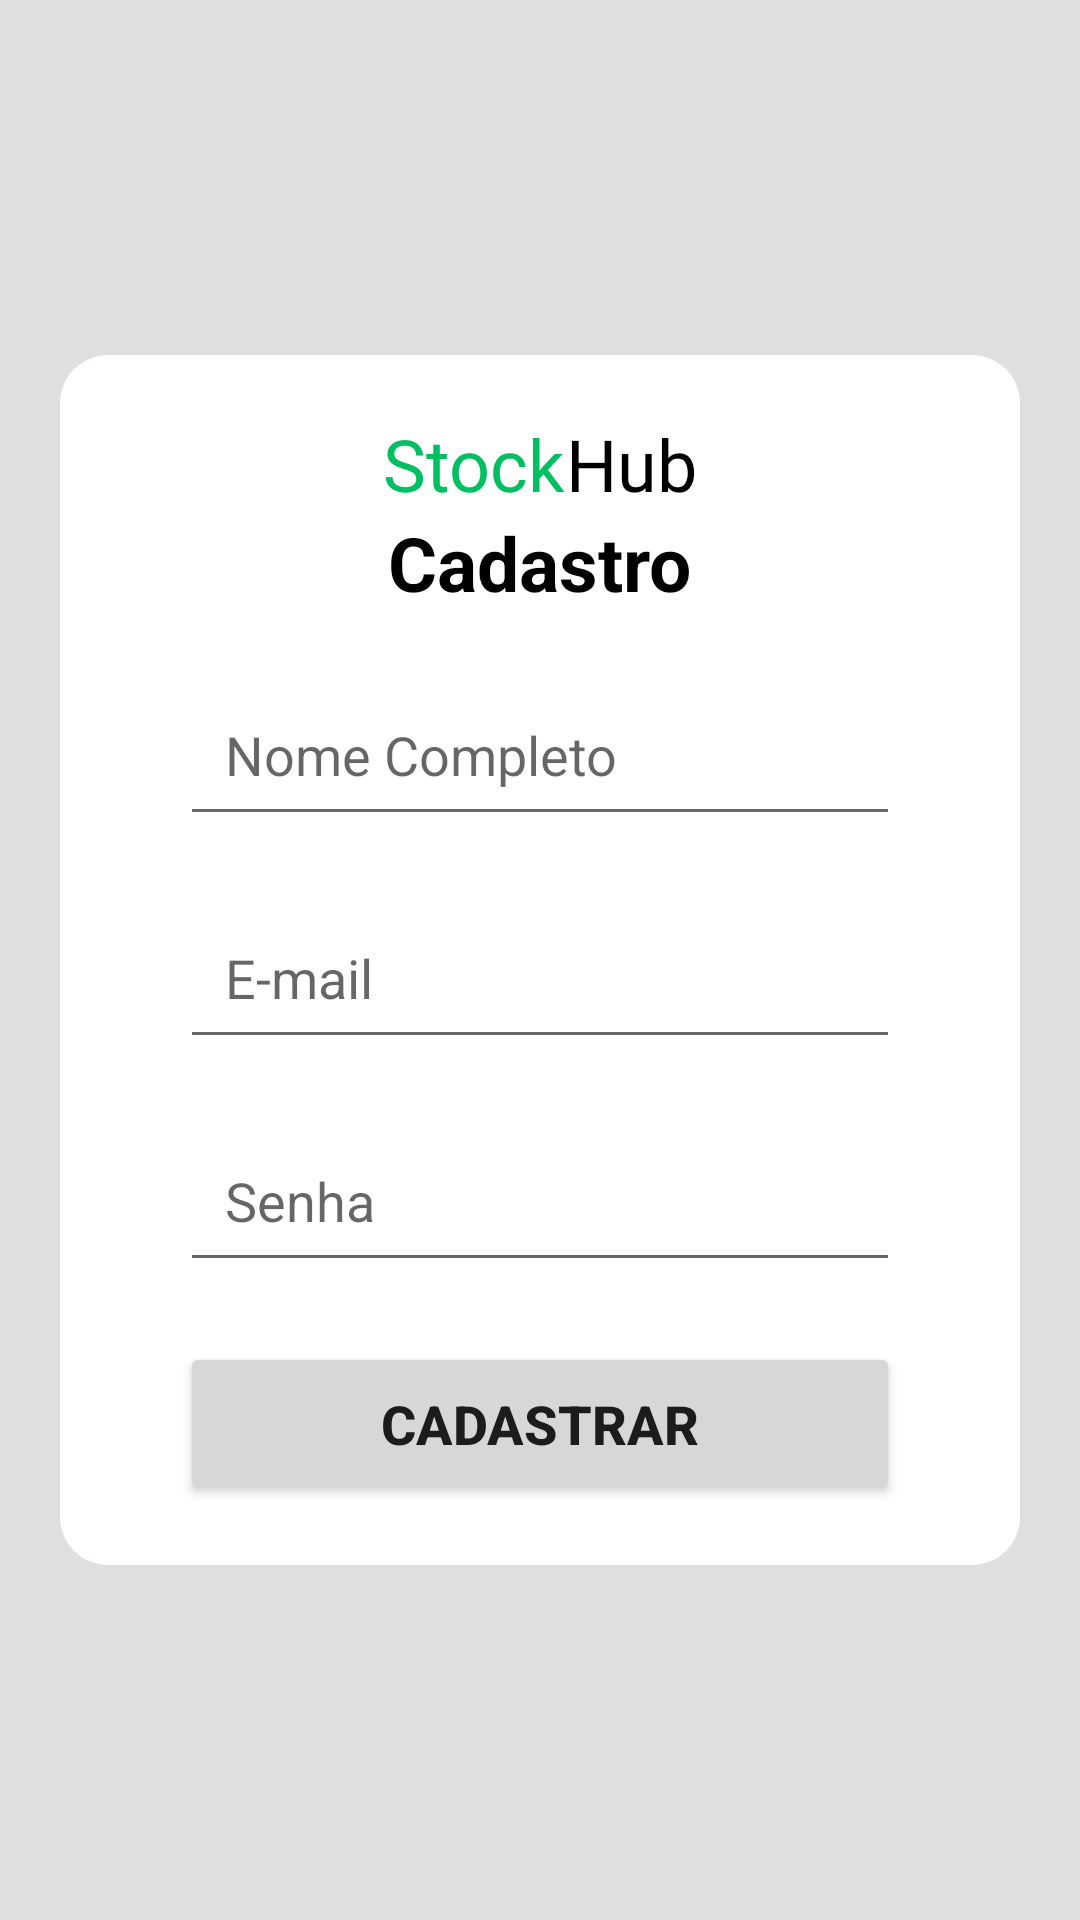

Produce the Android XML layout that renders to this screen, including the resource entries it uses.
<!-- AndroidManifest.xml: application theme Theme.StockHub -->
<!-- res/layout/activity_register.xml -->
<?xml version="1.0" encoding="utf-8"?>
<LinearLayout xmlns:android="http://schemas.android.com/apk/res/android"
    xmlns:app="http://schemas.android.com/apk/res-auto"
    xmlns:tools="http://schemas.android.com/tools"
    android:layout_width="match_parent"
    android:layout_height="match_parent"
    android:gravity="center"
    android:background="#e0dede"
    android:orientation="vertical"
    tools:context=".activity.register.RegisterActivity">

    <LinearLayout xmlns:android="http://schemas.android.com/apk/res/android"
        xmlns:app="http://schemas.android.com/apk/res-auto"
        xmlns:tools="http://schemas.android.com/tools"
        android:layout_width="match_parent"
        android:layout_height="wrap_content"
        android:gravity="center"
        android:padding="20dp"
        android:layout_margin="20dp"
        android:orientation="vertical"
        android:background="@drawable/border"
        tools:context=".activity.register.RegisterActivity">



        <LinearLayout xmlns:android="http://schemas.android.com/apk/res/android"
            xmlns:app="http://schemas.android.com/apk/res-auto"
            xmlns:tools="http://schemas.android.com/tools"
            android:layout_width="wrap_content"
            android:layout_height="wrap_content"
            android:gravity="center"
            android:orientation="horizontal"
            tools:context=".activity.register.RegisterActivity">

            <TextView
                android:layout_width="wrap_content"
                android:layout_height="wrap_content"
                android:fontFamily="@font/open_sans_extrabold"
                android:text="Stock"
                android:textColor="@color/green_200"
                android:textSize="24sp"
                app:layout_constraintBottom_toBottomOf="parent"
                app:layout_constraintEnd_toEndOf="parent"
                app:layout_constraintStart_toStartOf="parent"
                app:layout_constraintTop_toTopOf="parent" />

            <TextView
                android:layout_width="wrap_content"
                android:layout_height="wrap_content"
                android:fontFamily="@font/open_sans_extrabold"
                android:text="Hub"
                android:textColor="@color/black"
                android:textSize="24sp"
                app:layout_constraintBottom_toBottomOf="parent"
                app:layout_constraintEnd_toEndOf="parent"
                app:layout_constraintStart_toStartOf="parent"
                app:layout_constraintTop_toTopOf="parent" />

        </LinearLayout>

        <TextView
            android:layout_width="wrap_content"
            android:layout_height="wrap_content"
            android:text="Cadastro"
            android:textSize="25sp"
            android:textColor="@color/black"
            android:textStyle="bold"
            android:layout_gravity="center"
            />
        <EditText
            android:id="@+id/edit_name"
            android:layout_width="match_parent"
            android:layout_height="wrap_content"
            android:hint="Nome Completo"

            android:padding="15dp"
            android:maxLines="1"
            android:inputType="text"
            android:layout_marginStart="20dp"
            android:layout_marginEnd="20dp"
            android:layout_marginTop="20dp"
            />
        <EditText
            android:id="@+id/edit_email"
            android:layout_width="match_parent"
            android:layout_height="wrap_content"
            android:hint="E-mail"

            android:padding="15dp"
            android:maxLines="1"
            android:inputType="textEmailAddress"
            android:layout_marginStart="20dp"
            android:layout_marginEnd="20dp"
            android:layout_marginTop="20dp"
            />
        <EditText
            android:id="@+id/edit_senha"
            android:layout_width="match_parent"
            android:layout_height="wrap_content"
            android:hint="Senha"

            android:padding="15dp"
            android:maxLines="1"
            android:inputType="numberPassword"
            android:layout_marginStart="20dp"
            android:layout_marginEnd="20dp"
            android:layout_marginTop="20dp"
            />
        <Button
            android:id="@+id/bt_cadastrar"
            android:layout_width="match_parent"
            android:layout_height="wrap_content"
            android:text="Cadastrar"
            android:textSize="18sp"
            android:textStyle="bold"
            android:layout_marginStart="20dp"
            android:layout_marginEnd="20dp"
            android:layout_marginTop="20dp"
            android:padding="15dp"

            />
    </LinearLayout>

</LinearLayout>
<!-- resources referenced by this layout -->
<resources>
  <color name="black">#FF000000</color>
  <color name="green_200">#00BF63</color>
  <!-- drawable border (drawable) -->
  <?xml version="1.0" encoding="UTF-8"?>
  <shape xmlns:android="http://schemas.android.com/apk/res/android">
      <solid android:color="#ffffff" />
      <padding android:left="4dp" android:top="4dp"
          android:right="4dp" android:bottom="4dp" />
      <corners android:radius="16dp" />
  </shape>
  <style name="Theme.StockHub" parent="Theme.MaterialComponents.DayNight.DarkActionBar">
          
          <item name="colorPrimary">@color/green_500</item>
          <item name="colorPrimaryVariant">@color/green_700</item>
          <item name="colorOnPrimary">@color/white</item>
          
          <item name="colorSecondary">@color/blue_200</item>
          <item name="colorSecondaryVariant">@color/blue_700</item>
          <item name="colorOnSecondary">@color/black</item>
          
          <item name="android:statusBarColor">?attr/colorPrimaryVariant</item>
          
      </style>
  <color name="green_500">#047941</color>
  <color name="green_700">#02522B</color>
  <color name="white">#FFFFFFFF</color>
  <color name="blue_200">#8FBAF4</color>
  <color name="blue_700">#03306D</color>
</resources>
